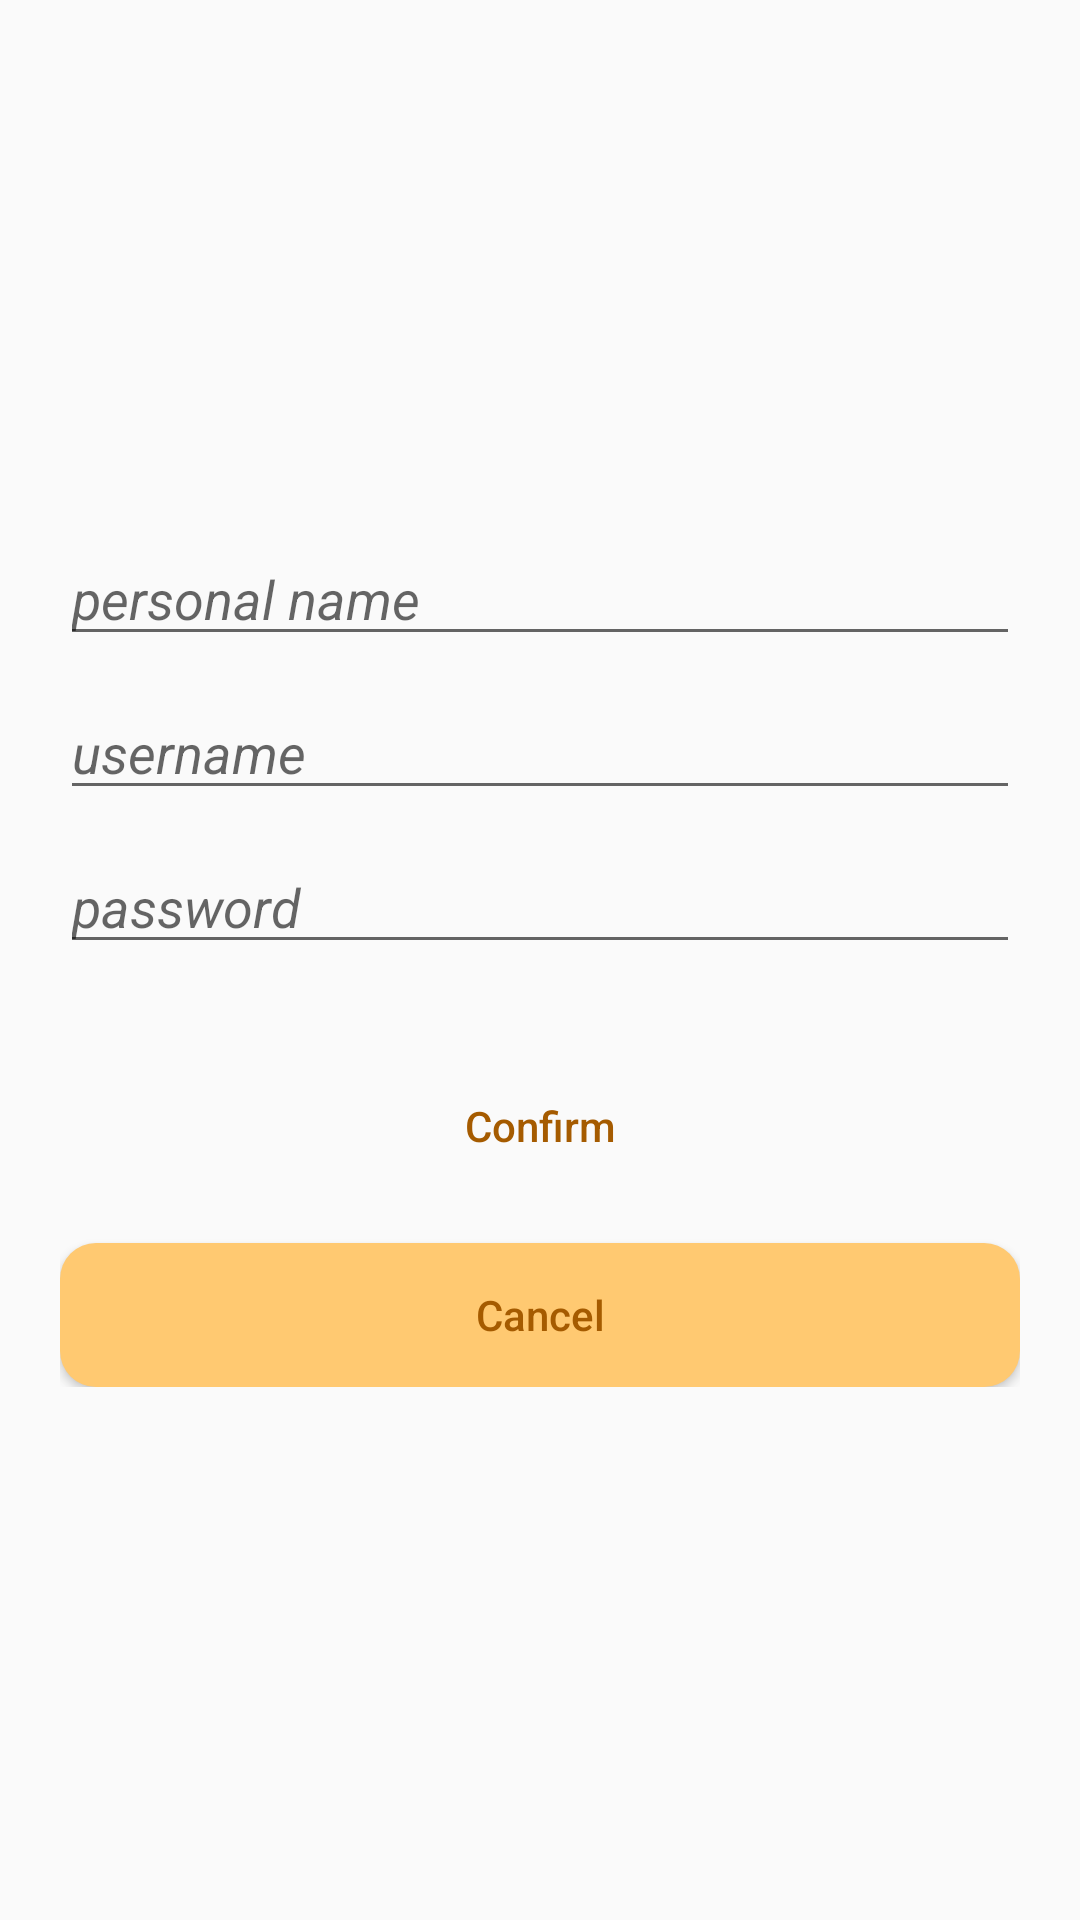

Reconstruct the res/layout file that produces this screen, plus the resources it refers to.
<!-- AndroidManifest.xml: activity theme AppTheme2 -->
<!-- res/layout/activity_sign_up.xml -->
<?xml version="1.0" encoding="utf-8"?>
<RelativeLayout xmlns:android="http://schemas.android.com/apk/res/android"
    android:layout_width="match_parent" android:layout_height="match_parent" android:padding="20dp">

    <LinearLayout
        android:layout_width="match_parent"
        android:layout_height="wrap_content"
        android:orientation="vertical"
        android:layout_centerInParent="true">

        <EditText
            android:id="@+id/activitySignUp_etName"
            android:layout_width="match_parent"
            android:layout_height="wrap_content"
            android:hint="@string/hint_name"
            android:textStyle="italic"/>

        <EditText
            android:id="@+id/activitySignUp_etUsername"
            android:layout_width="match_parent"
            android:layout_height="wrap_content"
            android:hint="@string/hint_username"
            android:textStyle="italic"
            android:layout_marginTop="10dp"/>

        <EditText
            android:id="@+id/activitySignUp_etPassword"
            android:layout_width="match_parent"
            android:layout_height="wrap_content"
            android:hint="@string/hint_password"
            android:textStyle="italic"
            android:layout_marginTop="10dp"
            android:inputType="textPassword"/>

        <Button
            android:id="@+id/activitySignUp_btConfirm"
            android:layout_width="match_parent"
            android:layout_height="wrap_content"
            android:text="@string/button_confirm"
            android:layout_marginTop="30dp"
            android:background="@drawable/custom_button_states"
            android:textColor="@drawable/button_text_color"/>

        <Button
            android:id="@+id/activitySignUp_btCancel"
            android:layout_width="match_parent"
            android:layout_height="wrap_content"
            android:text="@string/button_cancel"
            android:layout_marginTop="15dp"
            android:background="@drawable/cancel_button_states"
            android:textColor="@drawable/button_text_color"/>

    </LinearLayout>

</RelativeLayout>
<!-- resources referenced by this layout -->
<resources>
  <!-- drawable button_text_color (drawable) -->
  <?xml version="1.0" encoding="utf-8"?>
  <selector xmlns:android="http://schemas.android.com/apk/res/android">
      <item android:state_pressed="true" android:color="@color/button_pressed_text_color" />
      <item android:color="@color/button_text_color" />
  </selector>
  <!-- drawable cancel_button_states (drawable) -->
  <?xml version="1.0" encoding="utf-8"?>
  <selector xmlns:android="http://schemas.android.com/apk/res/android">
      <item android:state_pressed="true" android:drawable="@drawable/cancel_button_pressed" />
      <item android:state_focused="true" android:drawable="@drawable/cancel_button_pressed" />
      <item android:drawable="@drawable/cancel_button" />
  </selector>
  <string name="button_cancel">Cancel</string>
  <string name="button_confirm">Confirm</string>
  <string name="hint_name">personal name</string>
  <string name="hint_password">password</string>
  <string name="hint_username">username</string>
  <style name="AppTheme2" parent="Theme.AppCompat.Light.DarkActionBar">
          <item name="colorPrimary">@color/colorPrimary</item>
          <item name="colorPrimaryDark">@color/colorPrimaryDark</item>
          <item name="colorAccent">@color/colorAccent</item>
          <item name="windowActionBar">false</item>
          <item name="windowNoTitle">true</item>
          <item name="android:textAllCaps">false</item>
      </style>
  <color name="button_pressed_text_color">#E7EAE5</color>
  <color name="button_text_color">#A55B00</color>
  <!-- drawable cancel_button_pressed (drawable) -->
  <?xml version="1.0" encoding="utf-8"?>
  <shape xmlns:android="http://schemas.android.com/apk/res/android"
      android:shape="rectangle">
  
      <corners android:radius="12dp" />
  
      <solid android:color="@color/cancel_button_pressed_color" />
  
  </shape>
  <!-- drawable cancel_button (drawable) -->
  <?xml version="1.0" encoding="utf-8"?>
  <shape xmlns:android="http://schemas.android.com/apk/res/android"
      android:shape="rectangle">
  
      <corners android:radius="12dp" />
  
      <solid android:color="@color/cancel_button_color" />
  
  </shape>
  <color name="colorPrimary">#F7B05B</color>
  <color name="colorPrimaryDark">#F79216</color>
  <color name="colorAccent">#E27C00</color>
  <color name="cancel_button_pressed_color">#FFB627</color>
  <color name="cancel_button_color">#FFC971</color>
</resources>
